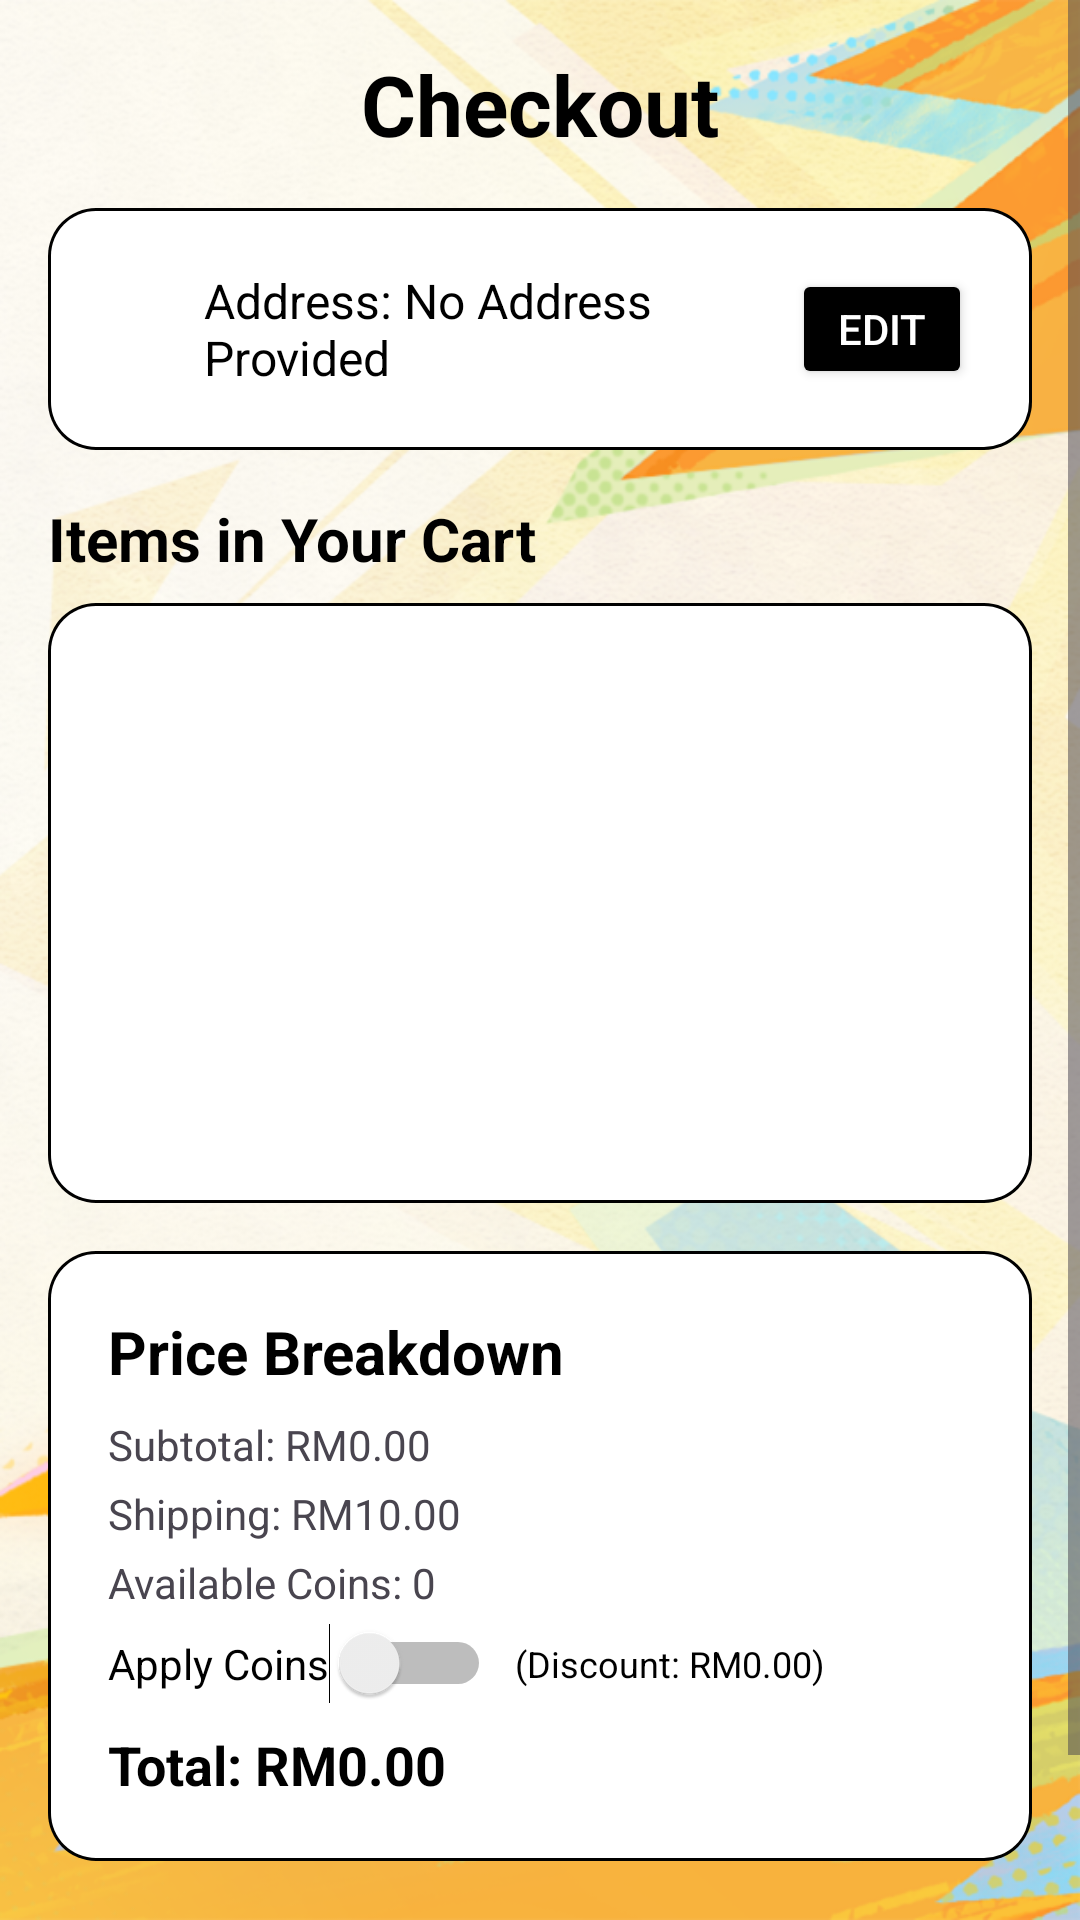

Produce the Android XML layout that renders to this screen, including the resource entries it uses.
<!-- AndroidManifest.xml: application theme Theme.Genshin_Shop -->
<!-- res/layout/user_activity_checkout.xml -->
<?xml version="1.0" encoding="utf-8"?>
<ScrollView xmlns:android="http://schemas.android.com/apk/res/android"
    xmlns:app="http://schemas.android.com/apk/res-auto"
    android:layout_width="match_parent"
    android:layout_height="match_parent"
    android:background="@drawable/wallpaper_home_12">

    <LinearLayout
        android:layout_width="match_parent"
        android:layout_height="wrap_content"
        android:orientation="vertical"
        android:padding="16dp">

        
        <TextView
            android:layout_width="match_parent"
            android:layout_height="wrap_content"
            android:text="Checkout"
            android:textSize="28sp"
            android:textStyle="bold"
            android:textColor="@color/black"
            android:gravity="center"
            android:layout_marginBottom="16dp" />

        
        <LinearLayout
            android:layout_width="match_parent"
            android:layout_height="wrap_content"
            android:orientation="horizontal"
            android:background="@drawable/card_background"
            android:padding="20dp"
            android:gravity="center_vertical"
            android:layout_marginBottom="16dp">

            <ImageView
                android:layout_width="24dp"
                android:layout_height="24dp"
                android:src="@drawable/ic_location"
                android:contentDescription="Address Icon"
                android:layout_marginEnd="8dp" />

            <TextView
                android:id="@+id/addressTextView"
                android:layout_width="0dp"
                android:layout_height="wrap_content"
                android:layout_weight="1"
                android:text="Address: No Address Provided"
                android:textSize="16sp"
                android:textColor="@color/black"
                android:ellipsize="end"
                android:maxLines="2" />

            <Button
                android:id="@+id/editAddressButton"
                android:layout_width="60dp"
                android:layout_height="40dp"
                android:text="Edit"
                android:backgroundTint="@color/black"
                android:textColor="@android:color/white"
                android:textSize="14sp"
                android:paddingHorizontal="12dp"
                android:elevation="2dp" />
        </LinearLayout>

        
        <TextView
            android:layout_width="match_parent"
            android:layout_height="wrap_content"
            android:text="Items in Your Cart"
            android:textSize="20sp"
            android:textStyle="bold"
            android:textColor="@color/black"
            android:layout_marginBottom="8dp" />

        <androidx.recyclerview.widget.RecyclerView
            android:id="@+id/cartItemsRecyclerView"
            android:layout_width="match_parent"
            android:layout_height="200dp"
            android:background="@drawable/card_background"
            android:padding="8dp"
            android:layout_marginBottom="16dp" />

        
        <LinearLayout
            android:layout_width="match_parent"
            android:layout_height="wrap_content"
            android:orientation="vertical"
            android:background="@drawable/card_background"
            android:padding="20dp"
            android:layout_marginBottom="16dp">

            <TextView
                android:layout_width="match_parent"
                android:layout_height="wrap_content"
                android:text="Price Breakdown"
                android:textSize="20sp"
                android:textStyle="bold"
                android:textColor="@color/black"
                android:layout_marginBottom="8dp" />

            <TextView
                android:id="@+id/subtotalTextView"
                android:layout_width="match_parent"
                android:layout_height="wrap_content"
                android:text="Subtotal: RM0.00"
                android:textSize="14sp"
                android:layout_marginBottom="4dp" />

            <TextView
                android:id="@+id/shippingTextView"
                android:layout_width="match_parent"
                android:layout_height="wrap_content"
                android:text="Shipping: RM10.00"
                android:textSize="14sp"
                android:layout_marginBottom="4dp" />

            <TextView
                android:id="@+id/pavailableCoinsTextView"
                android:layout_width="match_parent"
                android:layout_height="wrap_content"
                android:text="Available Coins: 0"
                android:textSize="14sp"
                android:layout_marginBottom="4dp" />

            <LinearLayout
                android:layout_width="match_parent"
                android:layout_height="wrap_content"
                android:orientation="horizontal"
                android:gravity="center_vertical"
                android:layout_marginBottom="8dp">

                <Switch
                    android:id="@+id/applyCoinsSwitch"
                    android:layout_width="wrap_content"
                    android:layout_height="wrap_content"
                    android:text="Apply Coins"
                    android:textSize="14sp"
                    android:textColor="@color/black" />

                <TextView
                    android:id="@+id/coinsDiscountTextView"
                    android:layout_width="wrap_content"
                    android:layout_height="wrap_content"
                    android:text="(Discount: RM0.00)"
                    android:textSize="12sp"
                    android:textColor="@color/black"
                    android:layout_marginStart="8dp" />
            </LinearLayout>

            <TextView
                android:id="@+id/totalTextView"
                android:layout_width="match_parent"
                android:layout_height="wrap_content"
                android:text="Total: RM0.00"
                android:textSize="18sp"
                android:textStyle="bold"
                android:textColor="@color/black" />
        </LinearLayout>

        
        <Button
            android:id="@+id/confirmPurchaseButton"
            android:layout_width="match_parent"
            android:layout_height="wrap_content"
            android:backgroundTint="@color/black"
            android:text="Confirm Purchase"
            android:textColor="@android:color/white"
            android:textSize="16sp"
            android:paddingVertical="12dp"
            android:elevation="6dp" />

    </LinearLayout>
</ScrollView>
<!-- resources referenced by this layout -->
<resources>
  <color name="black">#000000</color>
  <!-- drawable card_background (drawable) -->
  <?xml version="1.0" encoding="utf-8"?>
  <layer-list xmlns:android="http://schemas.android.com/apk/res/android">
      
      <item>
          <shape android:shape="rectangle">
              <solid android:color="@color/black" />
              <corners android:radius="16dp" />
          </shape>
      </item>
  
      
      <item
          android:top="1dp"
          android:bottom="1dp"
          android:left="1dp"
          android:right="1dp">
          <shape android:shape="rectangle">
              <solid android:color="@color/white" />
              <corners android:radius="15dp" />
          </shape>
      </item>
  </layer-list>
  <!-- drawable wallpaper_home_12: png bitmap (drawable, 683681 bytes) -->
  <style name="Theme.Genshin_Shop" parent="Base.Theme.Genshin_Shop" />
  <color name="white">#FFFFFF</color>
  <style name="Base.Theme.Genshin_Shop" parent="Theme.Material3.DayNight.NoActionBar">
          
          
      </style>
</resources>
